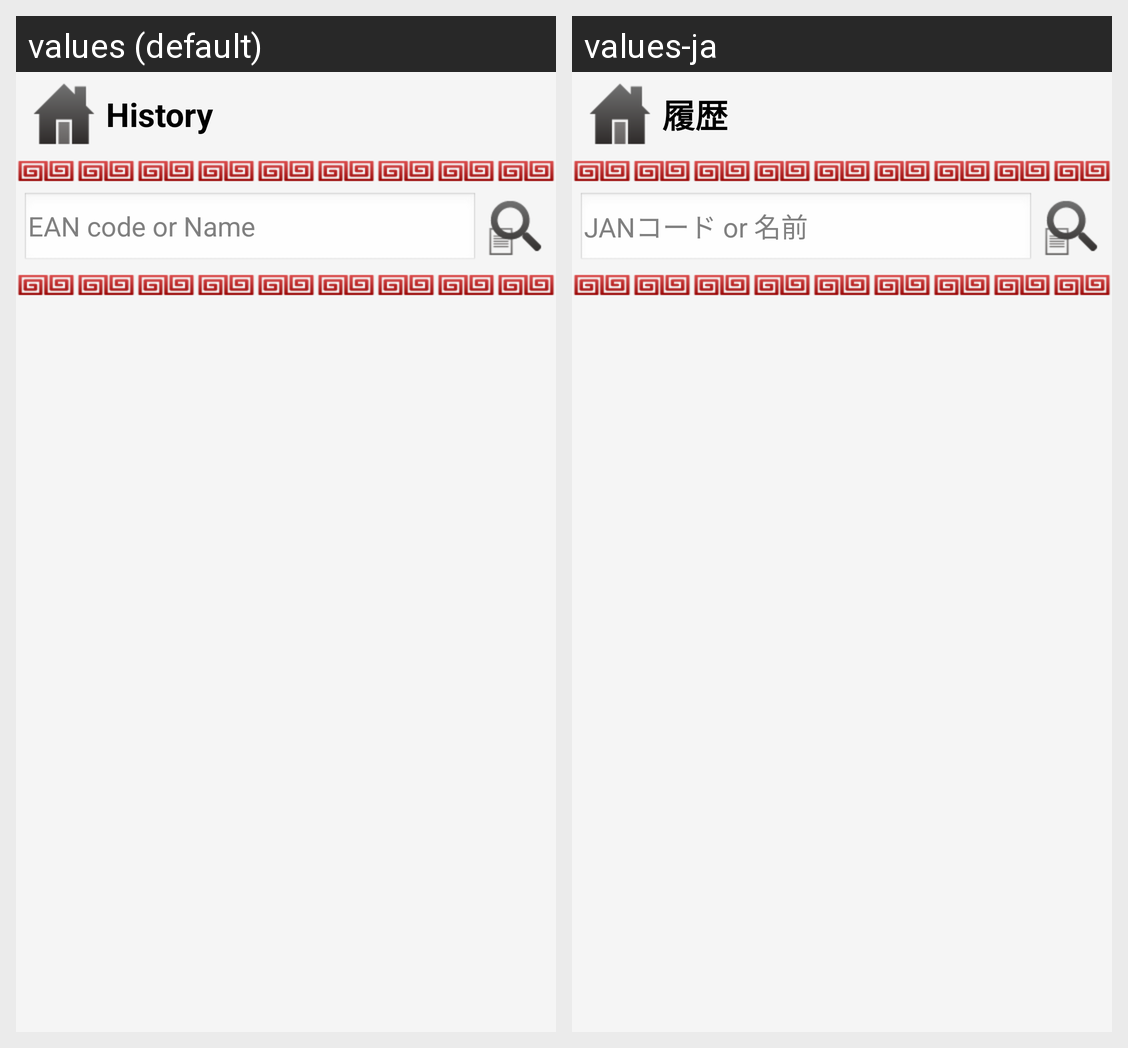

Strings drawn on this Android screen and how each of the app's shown locales translates them:
Android screen res/layout/activity_history.xml rendered under 2 locales, left to right: values (default), values-ja. Device: Nexus 5 (rendered at 1080×1920; each locale shown at half size, 540×960, under a caption strip naming it); theme CustomTheme.
Strings drawn on this screen, with the default value and each locale's value (text and hints the layout hard-codes, and strings that could not be matched under every locale, appear in the picture but are not listed):

history_history
  values: History
  values-ja: 履歴

search_searchstring
  values: EAN code or Name
  values-ja: JANコード or 名前
